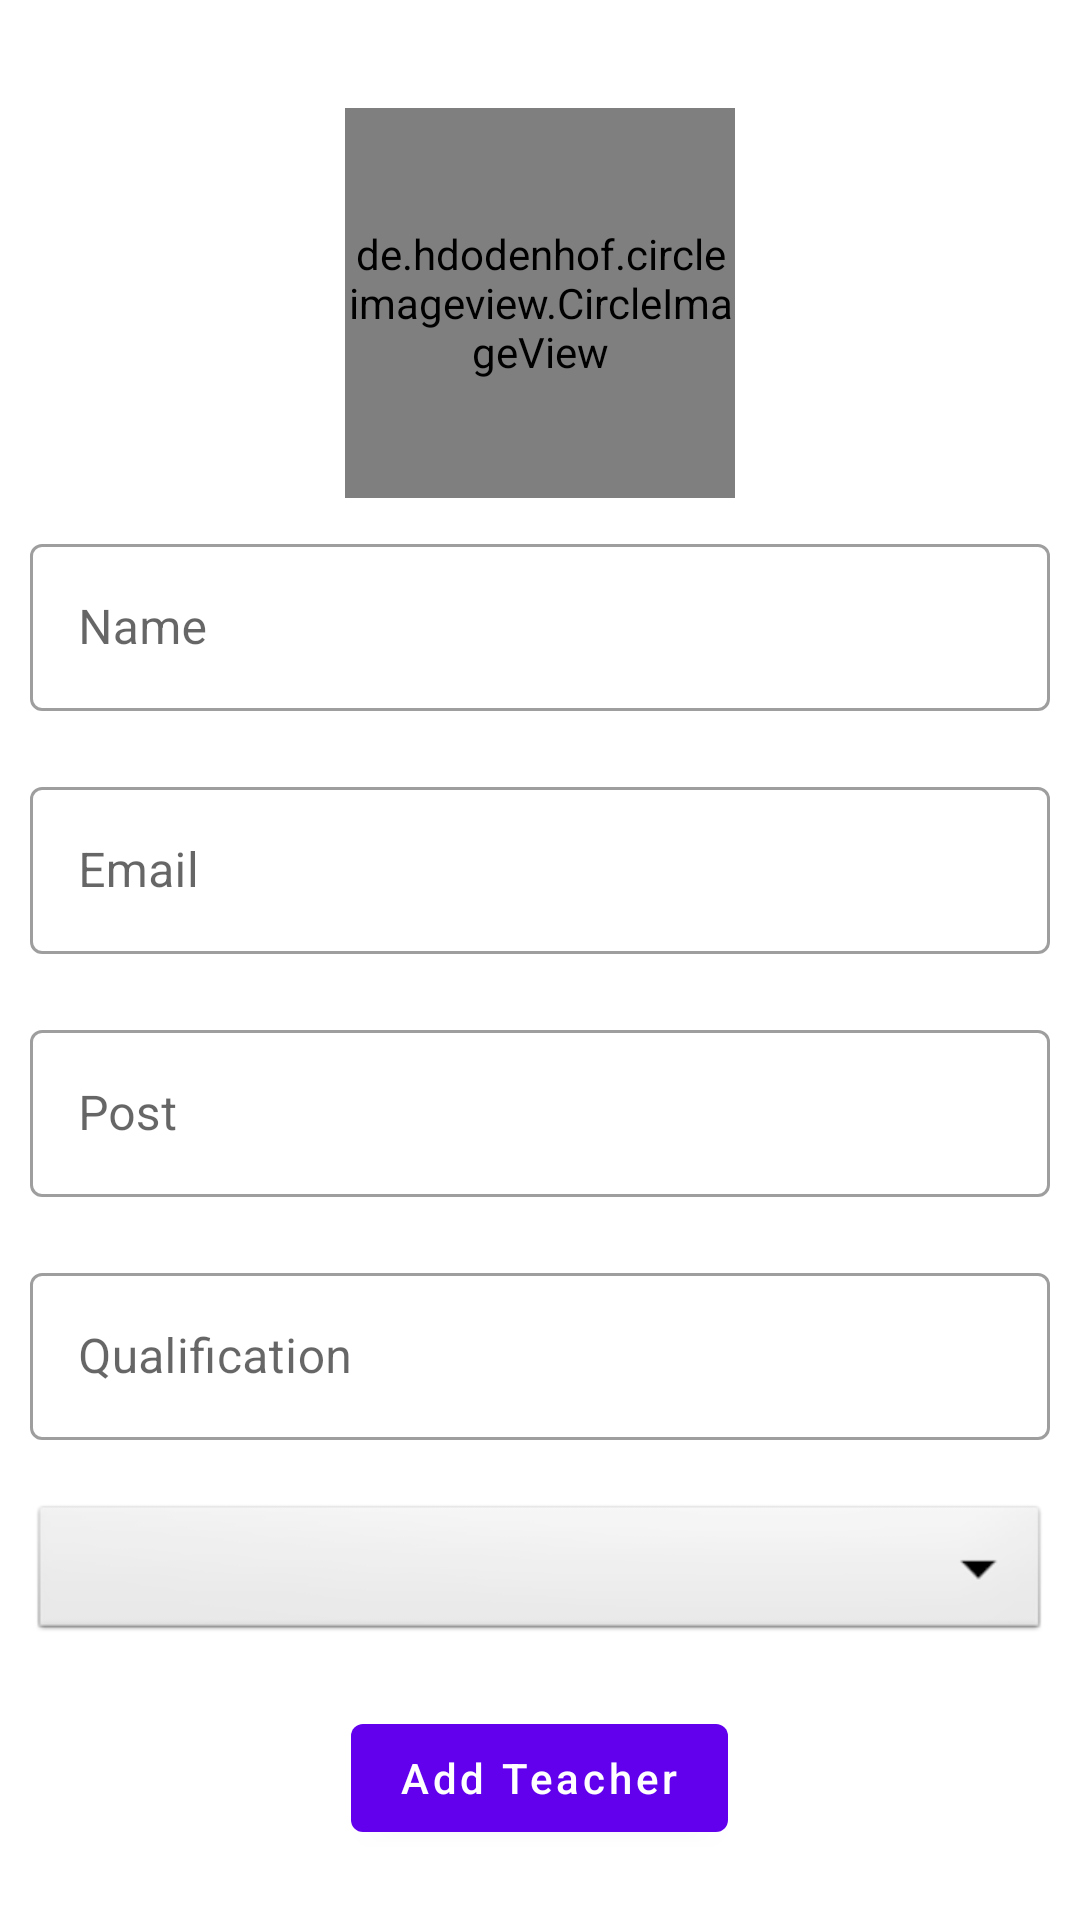

This screen was rendered from an Android layout file. Write that file and the resources it references.
<!-- AndroidManifest.xml: application theme Theme.AvashCoachingCenter -->
<!-- res/layout/activity_add_teacher.xml -->
<?xml version="1.0" encoding="utf-8"?>
<ScrollView xmlns:android="http://schemas.android.com/apk/res/android"
    xmlns:app="http://schemas.android.com/apk/res-auto"
    xmlns:tools="http://schemas.android.com/tools"
    android:layout_width="match_parent"
    android:layout_height="match_parent"
    tools:context=".Activity.Faculty.AddTeacherActivity">


    <LinearLayout
        android:layout_width="match_parent"
        android:layout_height="wrap_content"
        android:orientation="vertical">


        <de.hdodenhof.circleimageview.CircleImageView
            android:id="@+id/profile_image"
            android:layout_width="130dp"
            android:layout_height="130dp"
            android:src="@drawable/circle_profile"
            app:civ_border_width="2dp"
            app:civ_border_color="#FF000000"
            android:layout_gravity="center"
            android:layout_marginTop="36dp"/>


        <com.google.android.material.textfield.TextInputLayout
            android:layout_width="match_parent"
            android:layout_marginTop="20dp"
            android:layout_height="wrap_content"
            android:layout_margin="10dp"
            android:hint="Name"
            style="@style/Widget.MaterialComponents.TextInputLayout.OutlinedBox">

            <com.google.android.material.textfield.TextInputEditText
                android:id="@+id/TeacherName"
                android:layout_width="match_parent"
                android:layout_height="wrap_content"
                android:inputType="textAutoComplete"
                />

        </com.google.android.material.textfield.TextInputLayout>
        <com.google.android.material.textfield.TextInputLayout
            android:layout_width="match_parent"
            android:layout_height="wrap_content"
            android:layout_margin="10dp"
            android:hint="Email"
            style="@style/Widget.MaterialComponents.TextInputLayout.OutlinedBox">

            <com.google.android.material.textfield.TextInputEditText
                android:id="@+id/TeacherEmail"
                android:layout_width="match_parent"
                android:layout_height="wrap_content"
                android:inputType="textEmailAddress"
                />

        </com.google.android.material.textfield.TextInputLayout>
        <com.google.android.material.textfield.TextInputLayout
            android:layout_width="match_parent"
            android:layout_height="wrap_content"
            android:layout_margin="10dp"
            android:hint="Post"
            style="@style/Widget.MaterialComponents.TextInputLayout.OutlinedBox">

            <com.google.android.material.textfield.TextInputEditText
                android:id="@+id/TeacherPost"
                android:layout_width="match_parent"
                android:layout_height="wrap_content"
                android:inputType="textAutoComplete"
                />

        </com.google.android.material.textfield.TextInputLayout>
        <com.google.android.material.textfield.TextInputLayout
            android:layout_width="match_parent"
            android:layout_height="wrap_content"
            android:layout_margin="10dp"
            android:hint="Qualification"
            style="@style/Widget.MaterialComponents.TextInputLayout.OutlinedBox">

            <com.google.android.material.textfield.TextInputEditText
                android:id="@+id/TeacherEduQualification"
                android:layout_width="match_parent"
                android:layout_height="wrap_content"
                android:inputType="textAutoComplete"
                />

        </com.google.android.material.textfield.TextInputLayout>
        <Spinner
            android:layout_width="match_parent"
            android:layout_height="wrap_content"
            android:id="@+id/TeacherCategory"
            android:spinnerMode="dropdown"
            android:background="@android:drawable/btn_dropdown"
            android:gravity="center"
            android:layout_margin="10dp"/>


        <com.google.android.material.button.MaterialButton
            android:layout_width="wrap_content"
            android:layout_height="wrap_content"
            android:layout_gravity="center"
            android:text="Add Teacher"
            android:textAllCaps="false"
            android:layout_marginTop="10dp"
            android:id="@+id/AddTeacherBtn"/>



    </LinearLayout>

</ScrollView>
<!-- resources referenced by this layout -->
<resources>
  <!-- drawable circle_profile: webp bitmap (drawable-v24, 9638 bytes) -->
  <style name="Theme.AvashCoachingCenter" parent="Theme.MaterialComponents.DayNight.DarkActionBar">
          
          <item name="colorPrimary">@color/purple_500</item>
          <item name="colorPrimaryVariant">@color/purple_700</item>
          <item name="colorOnPrimary">@color/white</item>
          
          <item name="colorSecondary">@color/teal_200</item>
          <item name="colorSecondaryVariant">@color/teal_700</item>
          <item name="colorOnSecondary">@color/black</item>
          
          <item name="android:statusBarColor" tools:targetApi="l">?attr/colorPrimaryVariant</item>
          
      </style>
  <!-- not gathered from this repository: default colours our renderer supplied (Android Studio template values) -->
  <color name="purple_500">#FF6200EE</color>
  <color name="purple_700">#FF3700B3</color>
  <color name="teal_200">#FF03DAC5</color>
  <color name="teal_700">#FF018786</color>
  <color name="black">#FF000000</color>
  <color name="white">#FFFFFFFF</color>
</resources>
